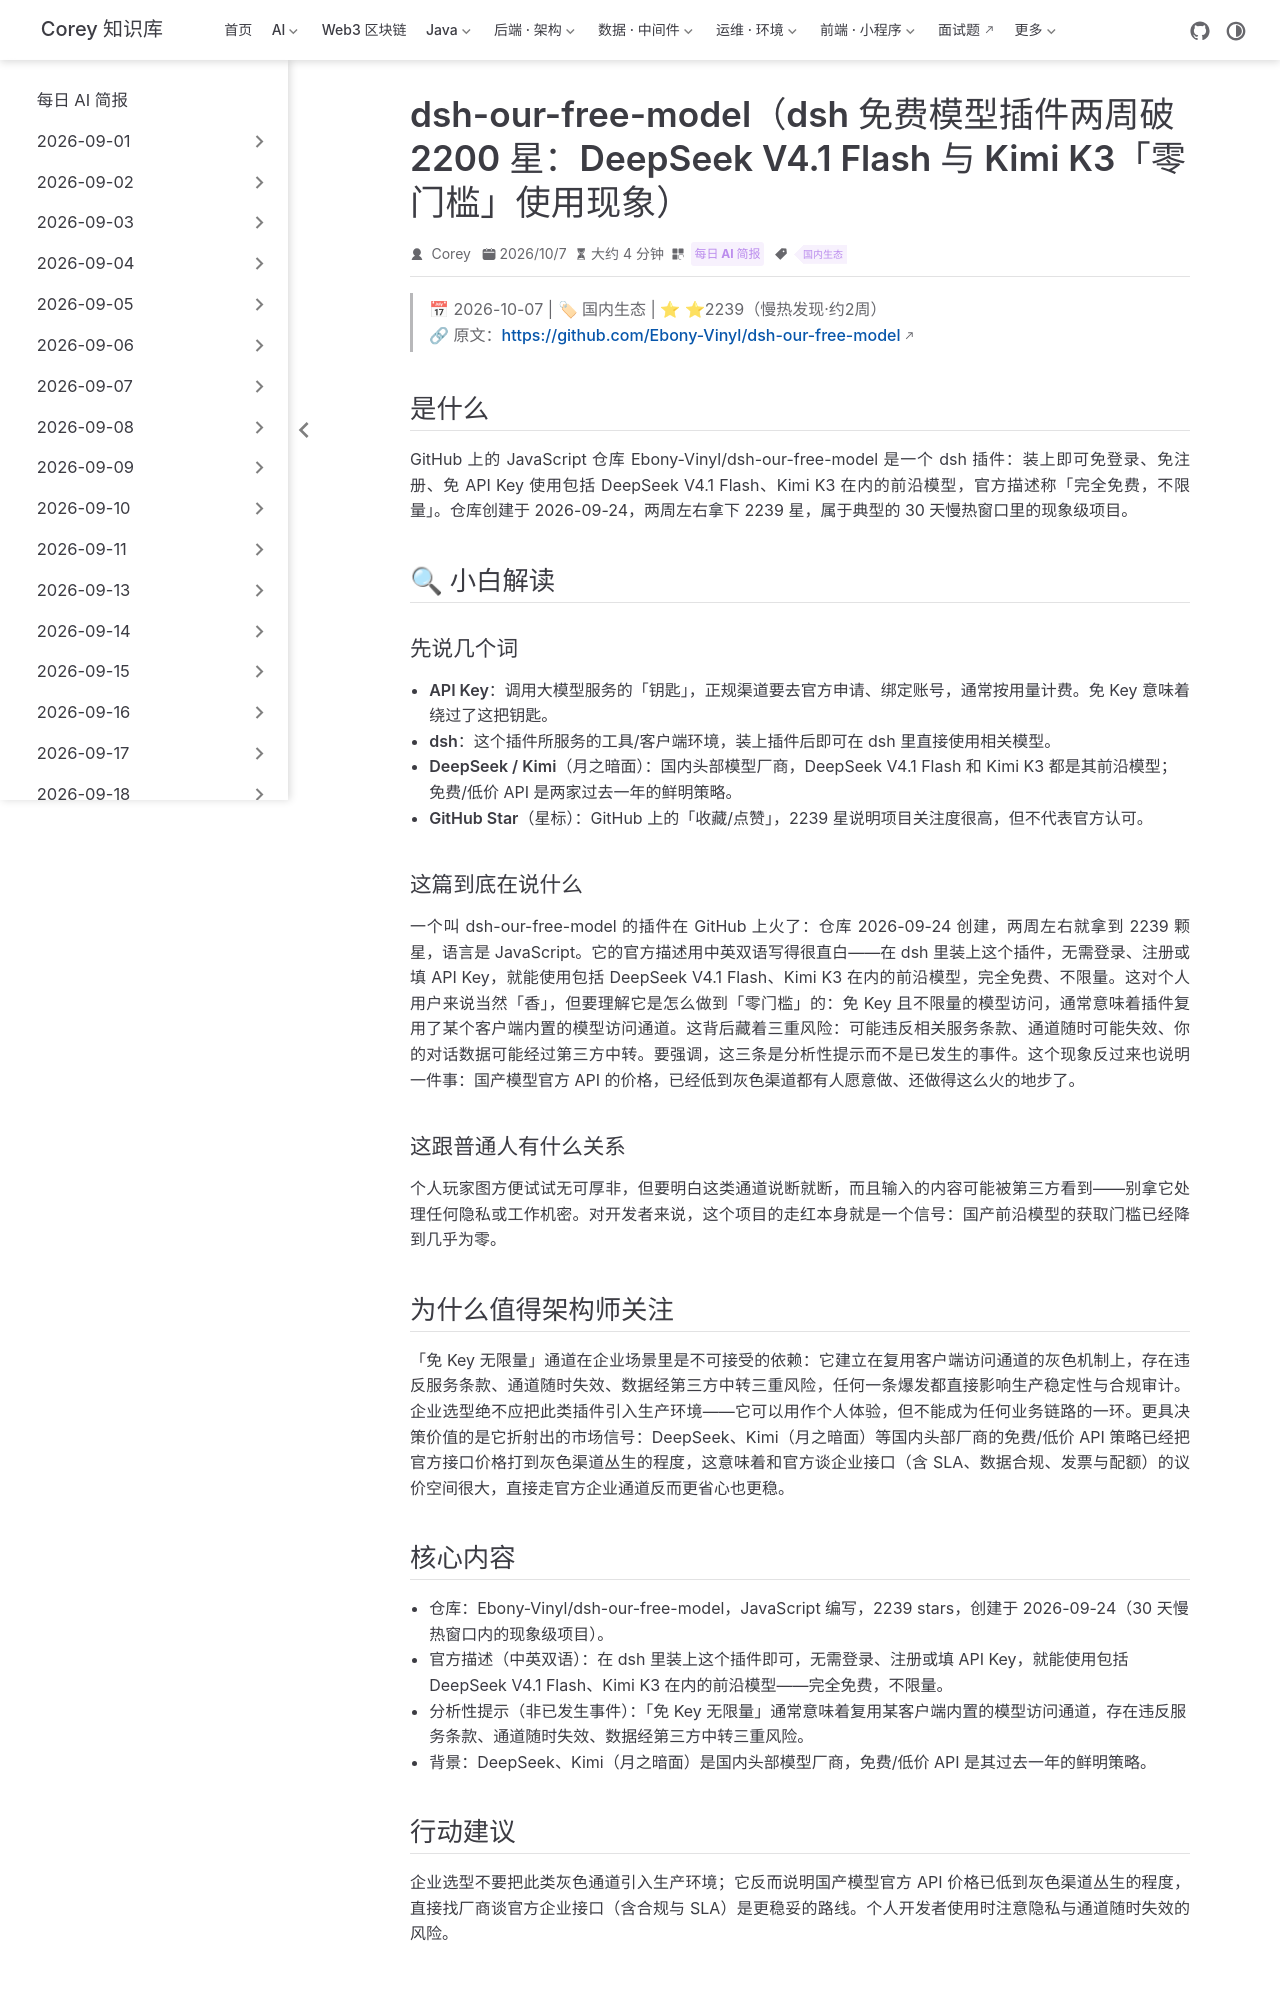

repository: code-corey/code-corey.github.io · page: News/2026-10-07/10-ai-dsh-free-model.html · generator: jekyll

---
title: "dsh-our-free-model（dsh 免费模型插件两周破 2200 星：DeepSeek V4.1 Flash 与 Kimi K3「零门槛」使用现象）"
shortTitle: "dsh免费模型插件现象"
sidebarGroup: "2026-10-07"
order: 10
date: 2026-10-07
category:
  - "每日 AI 简报"
tag:
  - "国内生态"
description: "GitHub 现象级插件让 dsh 用户免登录免 API Key 直接使用 DeepSeek V4.1 Flash、Kimi K3 等国产前沿模型，两周 2239 星，折射国产模型免费策略的生态外溢与合规隐忧。"
---

# dsh-our-free-model（dsh 免费模型插件两周破 2200 星：DeepSeek V4.1 Flash 与 Kimi K3「零门槛」使用现象）

> 📅 2026-10-07 | 🏷 国内生态 | ⭐ ⭐2239（慢热发现·约2周）
> 🔗 原文：https://github.com/Ebony-Vinyl/dsh-our-free-model

## 是什么

GitHub 上的 JavaScript 仓库 Ebony-Vinyl/dsh-our-free-model 是一个 dsh 插件：装上即可免登录、免注册、免 API Key 使用包括 DeepSeek V4.1 Flash、Kimi K3 在内的前沿模型，官方描述称「完全免费，不限量」。仓库创建于 2026-09-24，两周左右拿下 2239 星，属于典型的 30 天慢热窗口里的现象级项目。

## 🔍 小白解读

### 先说几个词

- **API Key**：调用大模型服务的「钥匙」，正规渠道要去官方申请、绑定账号，通常按用量计费。免 Key 意味着绕过了这把钥匙。
- **dsh**：这个插件所服务的工具/客户端环境，装上插件后即可在 dsh 里直接使用相关模型。
- **DeepSeek / Kimi（月之暗面）**：国内头部模型厂商，DeepSeek V4.1 Flash 和 Kimi K3 都是其前沿模型；免费/低价 API 是两家过去一年的鲜明策略。
- **GitHub Star（星标）**：GitHub 上的「收藏/点赞」，2239 星说明项目关注度很高，但不代表官方认可。

### 这篇到底在说什么

一个叫 dsh-our-free-model 的插件在 GitHub 上火了：仓库 2026-09-24 创建，两周左右就拿到 2239 颗星，语言是 JavaScript。它的官方描述用中英双语写得很直白——在 dsh 里装上这个插件，无需登录、注册或填 API Key，就能使用包括 DeepSeek V4.1 Flash、Kimi K3 在内的前沿模型，完全免费、不限量。这对个人用户来说当然「香」，但要理解它是怎么做到「零门槛」的：免 Key 且不限量的模型访问，通常意味着插件复用了某个客户端内置的模型访问通道。这背后藏着三重风险：可能违反相关服务条款、通道随时可能失效、你的对话数据可能经过第三方中转。要强调，这三条是分析性提示而不是已发生的事件。这个现象反过来也说明一件事：国产模型官方 API 的价格，已经低到灰色渠道都有人愿意做、还做得这么火的地步了。

### 这跟普通人有什么关系

个人玩家图方便试试无可厚非，但要明白这类通道说断就断，而且输入的内容可能被第三方看到——别拿它处理任何隐私或工作机密。对开发者来说，这个项目的走红本身就是一个信号：国产前沿模型的获取门槛已经降到几乎为零。

## 为什么值得架构师关注

「免 Key 无限量」通道在企业场景里是不可接受的依赖：它建立在复用客户端访问通道的灰色机制上，存在违反服务条款、通道随时失效、数据经第三方中转三重风险，任何一条爆发都直接影响生产稳定性与合规审计。企业选型绝不应把此类插件引入生产环境——它可以用作个人体验，但不能成为任何业务链路的一环。更具决策价值的是它折射出的市场信号：DeepSeek、Kimi（月之暗面）等国内头部厂商的免费/低价 API 策略已经把官方接口价格打到灰色渠道丛生的程度，这意味着和官方谈企业接口（含 SLA、数据合规、发票与配额）的议价空间很大，直接走官方企业通道反而更省心也更稳。
